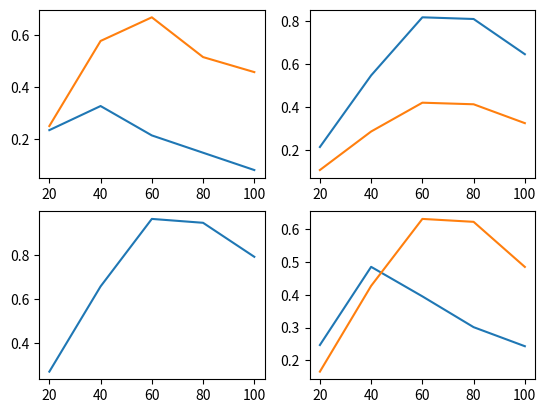

The matplotlib source for this figure:
# -*- coding: utf-8 -*-
"""
Created on Mon Oct 19 11:22:22 2020

[redacted]
"""

import numpy as np
import matplotlib.pyplot as plt


fmod = np.array([20, 40, 60, 80, 100])


fm125 = np.array([ 11.333533,  22.300463,  24.519768,  26.862421,  29.968225,
                   32.350178,  33.916855,  35.558895,  40.97111 ,  43.891228,
                   47.014072,  50.908794, 101.52254 ])


R125 = np.array([0.10179864, 0.26980776, 0.2901931 , 0.31326783, 0.33568627,
                 0.34303668, 0.3429723 , 0.34165496, 0.32440397, 0.30252486,
                 0.27397928, 0.24450989, 0.07557312])


fm250 = np.array([ 11.292378,  27.373175,  31.90939 ,  36.123634,  39.13976 ,
                   41.036427,  43.33981 ,  45.2711  ,  51.41097 ,  56.696693,
                   60.951973,  65.04787 , 157.10492 ])

R250 = np.array([0.10180011, 0.36933866, 0.42420247, 0.46462718, 0.48356435,
                 0.4870262 , 0.49229747, 0.4850575 , 0.4673862 , 0.42634574,
                 0.38611108, 0.34460062, 0.07711759])

fm500 = np.array([ 11.375002,  31.225815,  38.880005,  46.6622  ,  53.00747 ,
                   55.575348,  61.082443,  66.88666 ,  72.96074 ,  78.43557 ,
                  228.6168  ])

R500 = np.array([0.10217049, 0.44329032, 0.5660145 , 0.6524025 , 0.6813552 ,
                 0.6837256 , 0.666178  , 0.63731784, 0.5771403 , 0.5207652 ,
                 0.08594114])
                
fm1000 = np.array([ 11.088355,  47.384235,  54.238655,  61.173676,  70.000 ,
                   83.32521 ,  95.97323 , 330.33923 ])

R1000 = np.array([0.10069554, 0.80078983, 0.90976447, 0.9748279 ,   1.0000,
                  0.92838407, 0.80441743, 0.10118311])

fm2000 = np.array([ 14.107603,  36.524754,  42.435112,  48.047752,  54.801586,
                    57.671577,  67.69637 ,  74.675735,  80.889854,  94.18652 ,
                    98.72376 , 325.3709  ])

R2000 = np.array([0.12080519, 0.48016873, 0.59339553, 0.6791303 , 0.78294086,
                  0.8060453 , 0.8478919 , 0.8261191 , 0.8049635 , 0.68982965,
                  0.648088  , 0.08676851])

fm4000 = np.array([ 15.728775,  38.54778 ,  43.812252,  47.307457,  56.3657  ,
                    59.75076 ,  67.38089 ,  73.25923 ,  76.52158 ,  81.396385,
                    87.51928 ,  96.504944, 100.78222 , 295.8746  ])

R4000 = np.array([0.1101927 , 0.405667  , 0.48334795, 0.52950835, 0.61258054,
                  0.63063943, 0.6514517 , 0.646485  , 0.632331  , 0.61844224,
                  0.5830921 , 0.51465374, 0.4782381 , 0.07748932])

fm8000 = np.array([ 17.915506,  41.864418,  44.388153,  52.50477 ,  55.66435 ,
                    63.237385,  70.78969 ,  76.12454 ,  84.5751  ,  89.62213 ,
                    94.28186 , 105.08909 , 218.85445 ])

R8000 = np.array([0.09005107, 0.30369133, 0.3302913 , 0.38352162, 0.40656132,
                  0.4308669 , 0.43542972, 0.4242913 , 0.39998686, 0.37576732,
                  0.3530245 , 0.30147824, 0.08627126])

curve1 = np.interp(fmod,fm125,R125)
curve2 = np.interp(fmod,fm250,R250) 
curve3 = np.interp(fmod,fm500,R500)
curve4 = np.interp(fmod,fm1000,R1000)
curve5 = np.interp(fmod,fm2000,R2000)
curve6 = np.interp(fmod,fm4000,R4000)
curve7 = np.interp(fmod,fm8000,R8000)

plt.figure(num = "Roughness of amplitude-modulated tones")
plt.title("Roughness of amplitude-modulated tones", fontsize = 16, fontweight = 'bold')
fig, axs = plt.subplots(2, 2)
axs[0, 0].plot(fmod, curve1)
axs[0, 0].plot(fmod, curve3)
axs[0, 1].plot(fmod, curve5)
axs[0, 1].plot(fmod, curve7)
axs[1, 0].plot(fmod, curve4)
axs[1, 1].plot(fmod, curve2)
axs[1, 1].plot(fmod, curve6)


    
    
    
    
    
    
    
    
    
    

